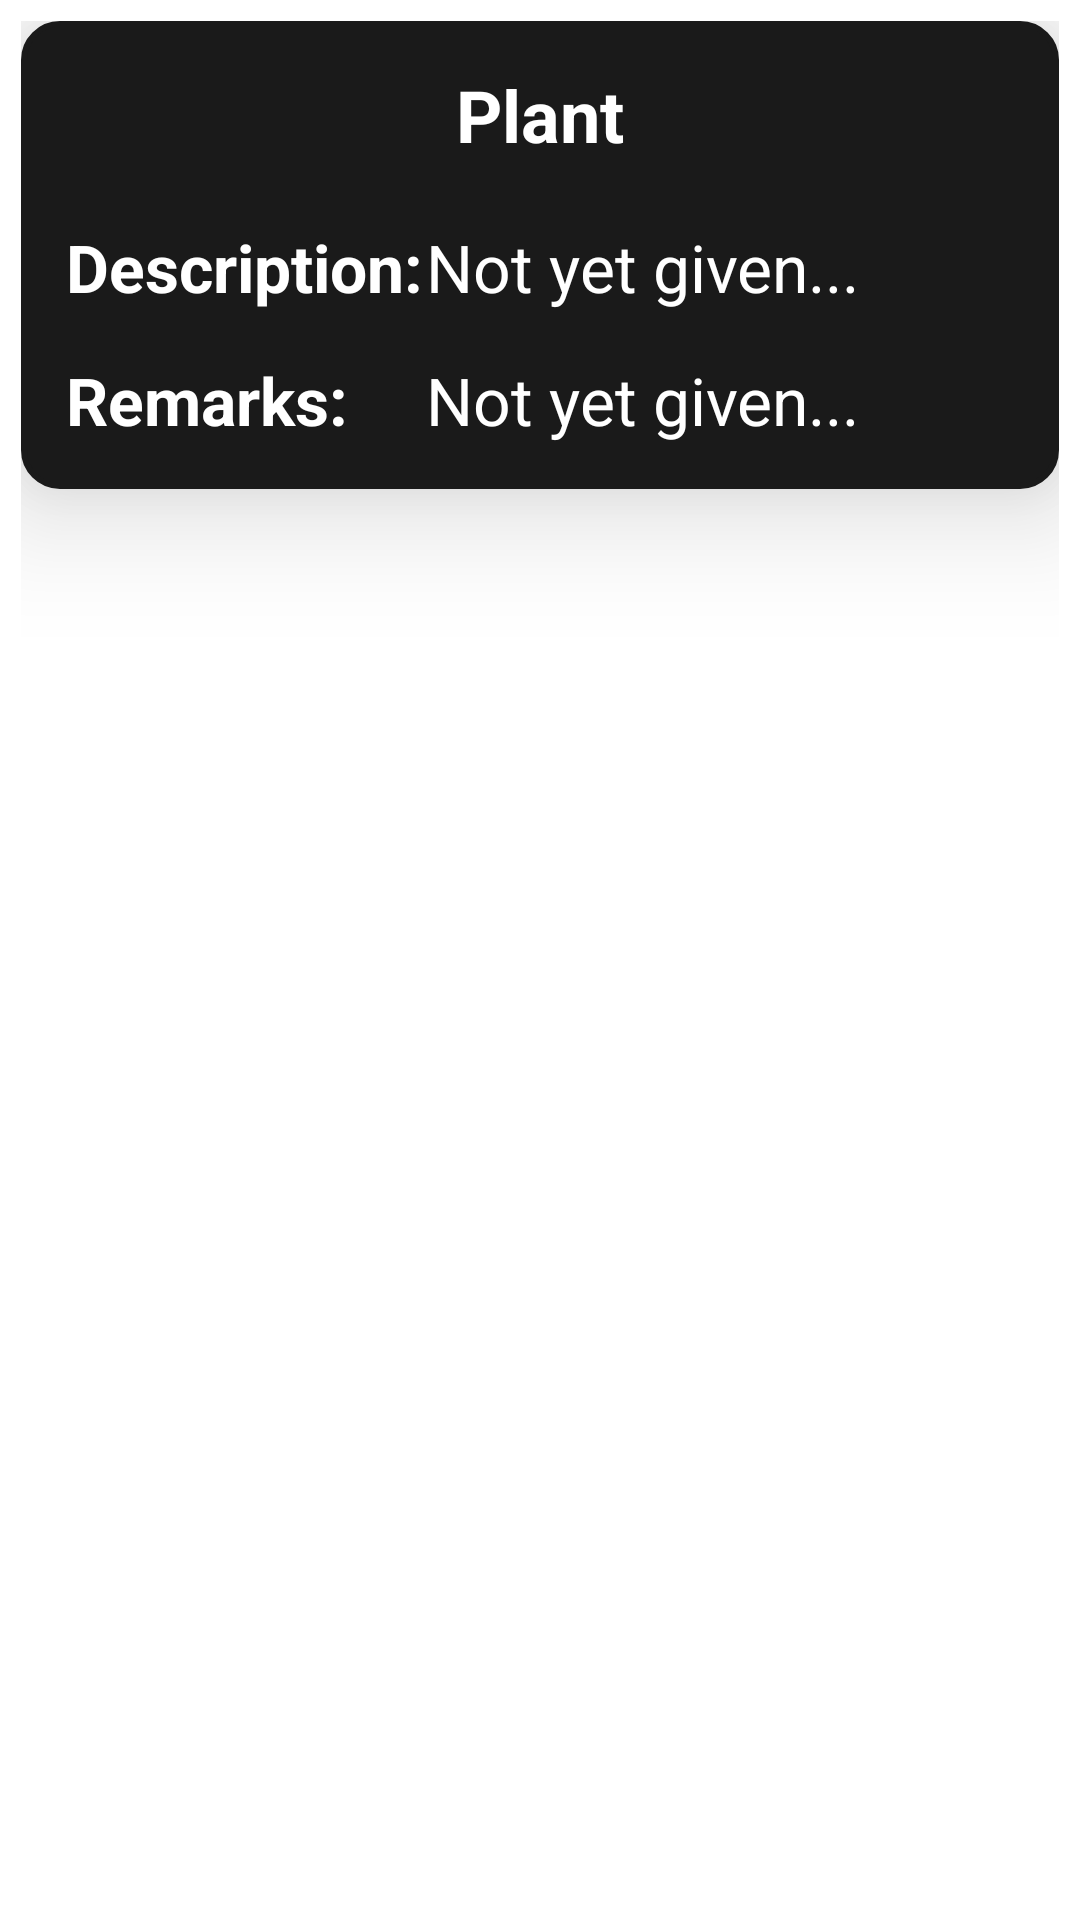

Produce the Android XML layout that renders to this screen, including the resource entries it uses.
<!-- AndroidManifest.xml: application theme Theme.Gardenry -->
<!-- res/layout/request_item.xml -->
<?xml version="1.0" encoding="utf-8"?>
<LinearLayout xmlns:android="http://schemas.android.com/apk/res/android"
    android:orientation="horizontal"
    android:layout_width="match_parent"
    android:layout_height="wrap_content"
    android:background="#0000"
    android:paddingLeft="7dp"
    android:paddingRight="7dp"
    android:paddingTop="7dp">
    
    
    
    

    <LinearLayout
        android:layout_width="match_parent"
        android:layout_height="wrap_content"
        android:orientation="vertical"
        android:background="@drawable/rounded_corners"
        android:backgroundTint="#1a1a1a"
        android:elevation="25dp"
        android:outlineSpotShadowColor="@color/black"
        android:padding="15dp">
        <LinearLayout
            android:layout_width="match_parent"
            android:layout_height="wrap_content">

        <TextView
            android:layout_width="match_parent"
            android:layout_height="wrap_content"
            android:text="Plant"
            android:layout_centerHorizontal="true"
            android:textSize="24dp"
            android:textStyle="bold"
            android:gravity="center"
            android:id="@+id/txt_name_request_item"
            android:textColor="@color/white"/>

        </LinearLayout>
        
        
        
        
        
        
        
        
        

        <LinearLayout
            android:layout_width="match_parent"
            android:layout_height="wrap_content"
            android:layout_marginTop="20dp"
            android:layout_marginBottom="15dp">

            <RelativeLayout
                android:layout_width="match_parent"
                android:layout_height="wrap_content">
            <TextView
                android:layout_width="wrap_content"
                android:layout_height="wrap_content"
                android:text="Description: "
                android:layout_alignParentLeft="true"
                android:textSize="22dp"
                android:textStyle="bold"
                android:textColor="@color/white"
                />

            <TextView
                android:layout_width="wrap_content"
                android:layout_height="wrap_content"
                android:text="Not yet given..."
                android:textSize="22sp"
                android:layout_marginLeft="120dp"
                android:id="@+id/txt_description_request_item"
                android:textColor="@color/white"/>
            </RelativeLayout>
        </LinearLayout>

        <LinearLayout
            android:layout_width="match_parent"
            android:layout_height="wrap_content">

            <RelativeLayout
                android:layout_width="match_parent"
                android:layout_height="wrap_content">
                <TextView
                    android:layout_width="wrap_content"
                    android:layout_height="wrap_content"
                    android:text="Remarks: "
                    android:layout_alignParentLeft="true"
                    android:textSize="22dp"
                    android:textStyle="bold"
                    android:textColor="@color/white"
                    />

                <TextView
                    android:layout_width="wrap_content"
                    android:layout_height="wrap_content"
                    android:text="Not yet given..."
                    android:textSize="22sp"
                    android:layout_marginLeft="120dp"
                    android:id="@+id/txt_remarks_request_item"
                    android:textColor="@color/white"/>
            </RelativeLayout>
        </LinearLayout>

    </LinearLayout>



    </LinearLayout>
<!-- resources referenced by this layout -->
<resources>
  <color name="black">#FF000000</color>
  <color name="white">#FFFFFFFF</color>
  <!-- drawable rounded_corners (drawable-v24) -->
  <?xml version="1.0" encoding="utf-8"?>
  <shape
      xmlns:android="http://schemas.android.com/apk/res/android"
      android:shape="rectangle">
  
      <corners android:radius="12dp" />
  
      
      <stroke android:width="2dp" android:color="@color/dark_green" />
  
      
      <solid android:color="#c0c0c0" />
  
  </shape>
  <style name="Theme.Gardenry" parent="Theme.MaterialComponents.DayNight.NoActionBar">
          
          <item name="colorPrimary">@color/dark_green</item>
          <item name="colorPrimaryVariant">#10551F</item>
          <item name="colorOnPrimary">@color/white</item>
          
          <item name="colorSecondary">@color/teal_200</item>
          <item name="colorSecondaryVariant">@color/teal_700</item>
          <item name="colorOnSecondary">@color/black</item>
          
          <item name="android:statusBarColor" tools:targetApi="l">?attr/colorPrimaryVariant</item>
          
          <item name="windowNoTitle">true</item>
          <item name="windowActionBar">false</item>
          <item name="fontFamily">@font/josefin_font_family</item>
      </style>
  <color name="dark_green">#4CAF50</color>
  <color name="teal_200">#FF03DAC5</color>
  <color name="teal_700">#FF018786</color>
</resources>
